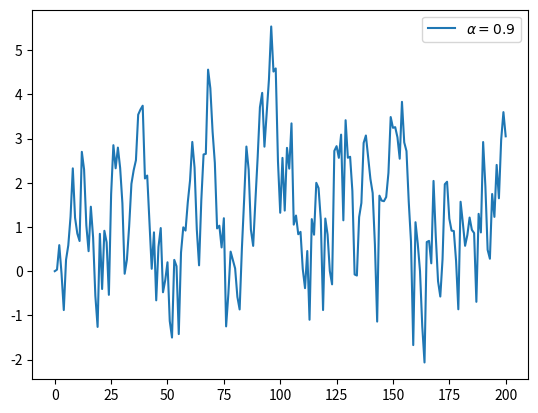

This figure's Python source:
import numpy as np
import matplotlib.pyplot as plt

T = 200
alpha = 0.9
x = np.empty(T+1)
x[0] = 0

for t in range(T):
    x[t+1] = alpha*abs(x[t]) + np.random.randn()

plt.plot(x, label=f'$\\alpha = {alpha}$')
plt.legend()
plt.show()
